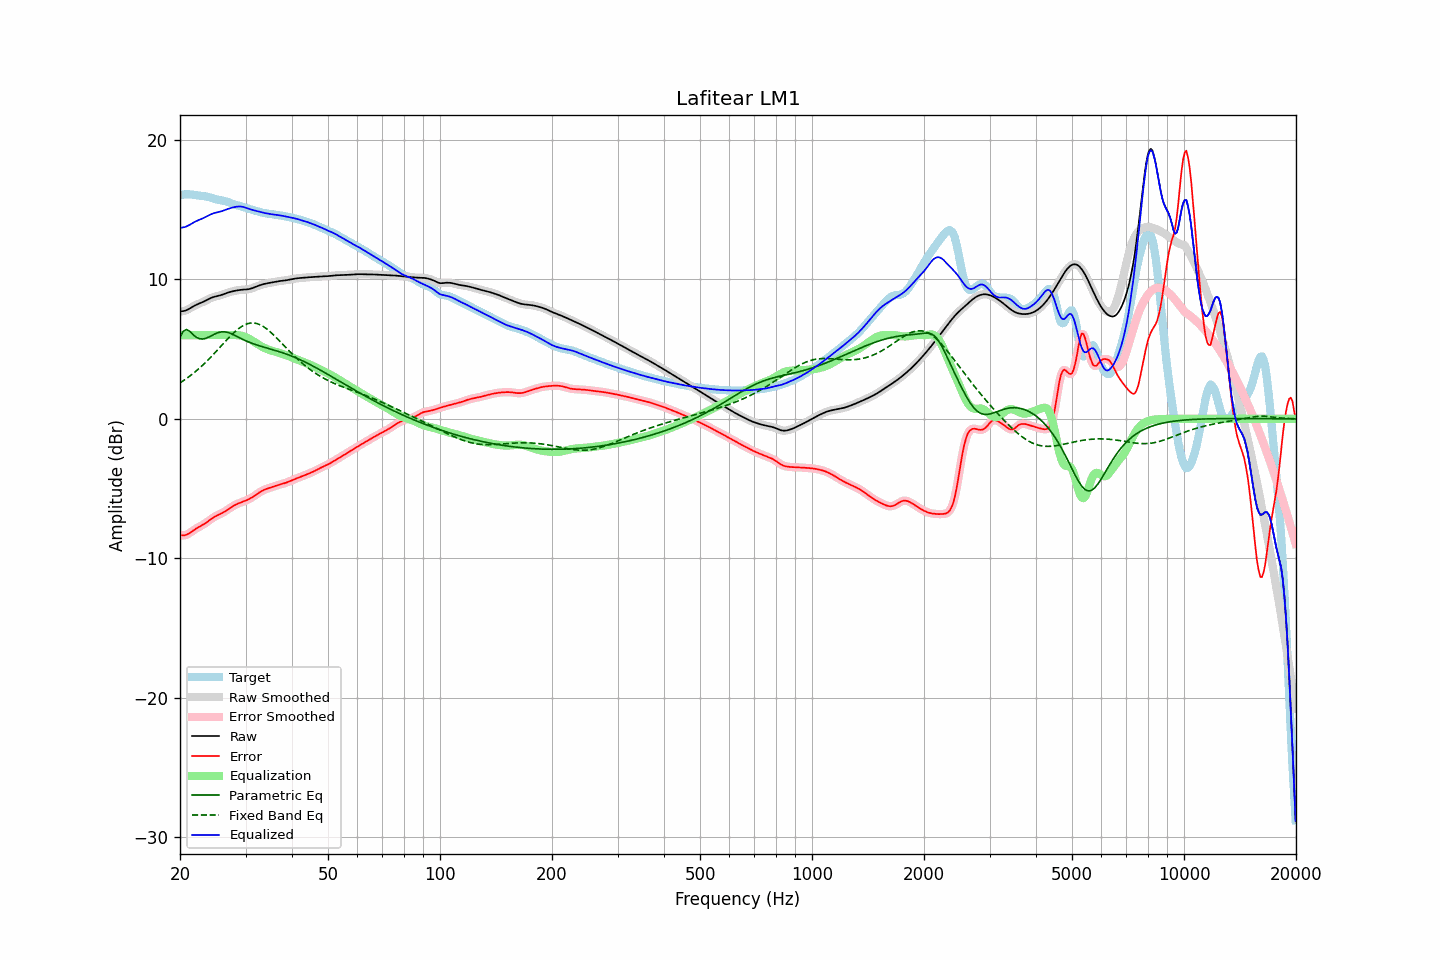

The file beside this chart, header and first rows:
frequency, raw, error, smoothed, error_smoothed, equalization, parametric_eq, fixed_band_eq, equalized_raw, equalized_smoothed, target
20.00, 7.70, -8.33, 7.70, -8.33, 6.00, 5.85, 2.58, 13.70, 13.70, 16.03
20.20, 7.71, -8.35, 7.71, -8.35, 6.00, 6.06, 2.65, 13.71, 13.71, 16.06
20.40, 7.73, -8.35, 7.72, -8.35, 6.00, 6.27, 2.73, 13.73, 13.72, 16.08
20.61, 7.75, -8.34, 7.75, -8.34, 6.00, 6.34, 2.81, 13.75, 13.75, 16.09
20.81, 7.79, -8.31, 7.79, -8.31, 6.00, 6.41, 2.89, 13.79, 13.79, 16.10
21.02, 7.85, -8.25, 7.85, -8.25, 6.00, 6.35, 2.97, 13.85, 13.85, 16.10
21.23, 7.91, -8.19, 7.91, -8.18, 6.00, 6.28, 3.06, 13.91, 13.91, 16.09
21.44, 7.98, -8.11, 7.98, -8.11, 6.00, 6.17, 3.15, 13.98, 13.98, 16.08
21.66, 8.05, -8.02, 8.04, -8.02, 6.00, 6.05, 3.24, 14.05, 14.04, 16.07
21.87, 8.11, -7.94, 8.11, -7.94, 6.00, 5.95, 3.33, 14.11, 14.11, 16.05
22.09, 8.17, -7.87, 8.17, -7.87, 6.00, 5.86, 3.43, 14.17, 14.17, 16.04
22.31, 8.22, -7.80, 8.22, -7.80, 6.00, 5.80, 3.53, 14.22, 14.22, 16.02
22.54, 8.27, -7.73, 8.27, -7.74, 6.00, 5.75, 3.63, 14.27, 14.27, 16.00
22.76, 8.32, -7.67, 8.32, -7.67, 6.00, 5.73, 3.73, 14.32, 14.32, 15.99
22.99, 8.36, -7.61, 8.37, -7.61, 6.00, 5.72, 3.84, 14.36, 14.37, 15.98
23.22, 8.42, -7.54, 8.42, -7.54, 6.00, 5.75, 3.95, 14.42, 14.42, 15.96
23.45, 8.48, -7.47, 8.48, -7.46, 6.00, 5.77, 4.06, 14.48, 14.48, 15.94
23.69, 8.54, -7.38, 8.54, -7.38, 6.00, 5.82, 4.17, 14.54, 14.54, 15.92
23.92, 8.60, -7.30, 8.60, -7.30, 6.00, 5.87, 4.29, 14.60, 14.60, 15.89
24.16, 8.65, -7.21, 8.65, -7.21, 6.00, 5.93, 4.41, 14.65, 14.65, 15.86
24.40, 8.70, -7.13, 8.70, -7.13, 6.00, 5.99, 4.52, 14.70, 14.70, 15.83
24.65, 8.74, -7.05, 8.74, -7.05, 6.00, 6.05, 4.65, 14.74, 14.74, 15.79
24.89, 8.77, -6.99, 8.77, -6.99, 6.00, 6.10, 4.77, 14.77, 14.77, 15.76
25.14, 8.80, -6.93, 8.80, -6.93, 6.00, 6.15, 4.89, 14.80, 14.80, 15.73
25.39, 8.82, -6.87, 8.83, -6.87, 6.00, 6.19, 5.02, 14.82, 14.83, 15.70
25.65, 8.85, -6.82, 8.86, -6.82, 6.00, 6.22, 5.15, 14.85, 14.86, 15.67
25.91, 8.89, -6.76, 8.89, -6.76, 6.00, 6.24, 5.27, 14.89, 14.89, 15.65
26.16, 8.93, -6.70, 8.93, -6.70, 6.00, 6.24, 5.40, 14.93, 14.93, 15.63
26.43, 8.97, -6.63, 8.97, -6.63, 6.00, 6.24, 5.53, 14.97, 14.97, 15.61
26.69, 9.01, -6.56, 9.01, -6.56, 6.00, 6.21, 5.65, 15.01, 15.01, 15.57
26.96, 9.06, -6.48, 9.05, -6.48, 6.00, 6.19, 5.77, 15.06, 15.05, 15.54
27.23, 9.09, -6.40, 9.09, -6.40, 6.00, 6.15, 5.89, 15.09, 15.09, 15.49
27.50, 9.12, -6.32, 9.12, -6.32, 6.00, 6.10, 6.01, 15.13, 15.13, 15.45
27.77, 9.15, -6.25, 9.15, -6.25, 6.01, 6.05, 6.12, 15.16, 15.16, 15.40
28.05, 9.18, -6.19, 9.18, -6.19, 6.01, 6.00, 6.23, 15.18, 15.18, 15.36
28.33, 9.20, -6.13, 9.20, -6.13, 6.01, 5.94, 6.33, 15.21, 15.21, 15.33
28.62, 9.22, -6.08, 9.22, -6.08, 6.00, 5.88, 6.43, 15.22, 15.22, 15.30
28.90, 9.24, -6.03, 9.24, -6.03, 5.99, 5.82, 6.51, 15.22, 15.22, 15.27
29.19, 9.25, -5.99, 9.25, -5.99, 5.97, 5.76, 6.60, 15.22, 15.22, 15.24
29.48, 9.26, -5.94, 9.26, -5.94, 5.94, 5.70, 6.66, 15.20, 15.20, 15.21
29.78, 9.27, -5.90, 9.27, -5.90, 5.90, 5.65, 6.73, 15.17, 15.17, 15.17
30.08, 9.28, -5.85, 9.28, -5.85, 5.86, 5.60, 6.78, 15.13, 15.13, 15.13
30.38, 9.29, -5.80, 9.29, -5.80, 5.81, 5.54, 6.82, 15.09, 15.09, 15.09
30.68, 9.31, -5.75, 9.31, -5.75, 5.75, 5.50, 6.85, 15.05, 15.05, 15.05
30.99, 9.33, -5.68, 9.33, -5.68, 5.68, 5.45, 6.87, 15.01, 15.01, 15.02
31.30, 9.37, -5.62, 9.37, -5.62, 5.61, 5.41, 6.87, 14.98, 14.98, 14.99
31.61, 9.41, -5.54, 9.41, -5.54, 5.54, 5.37, 6.87, 14.95, 14.95, 14.95
31.93, 9.46, -5.46, 9.46, -5.46, 5.46, 5.33, 6.85, 14.92, 14.92, 14.92
32.24, 9.50, -5.38, 9.50, -5.38, 5.38, 5.29, 6.83, 14.89, 14.89, 14.89
32.57, 9.55, -5.30, 9.55, -5.30, 5.31, 5.25, 6.78, 14.86, 14.86, 14.85
32.89, 9.59, -5.23, 9.59, -5.23, 5.24, 5.22, 6.74, 14.83, 14.83, 14.82
33.22, 9.63, -5.16, 9.63, -5.16, 5.17, 5.18, 6.67, 14.80, 14.80, 14.79
33.55, 9.66, -5.10, 9.66, -5.10, 5.11, 5.15, 6.61, 14.77, 14.77, 14.76
33.89, 9.69, -5.05, 9.69, -5.05, 5.06, 5.12, 6.53, 14.75, 14.75, 14.74
34.23, 9.71, -5.01, 9.71, -5.01, 5.01, 5.08, 6.44, 14.72, 14.72, 14.72
34.57, 9.73, -4.97, 9.73, -4.97, 4.97, 5.05, 6.35, 14.70, 14.70, 14.71
34.92, 9.76, -4.94, 9.76, -4.94, 4.93, 5.02, 6.25, 14.68, 14.69, 14.69
35.27, 9.78, -4.90, 9.78, -4.90, 4.89, 4.98, 6.15, 14.67, 14.67, 14.68
35.62, 9.80, -4.86, 9.80, -4.86, 4.86, 4.95, 6.04, 14.66, 14.66, 14.66
35.97, 9.82, -4.82, 9.82, -4.82, 4.82, 4.92, 5.93, 14.64, 14.64, 14.64
... 635 more rows
